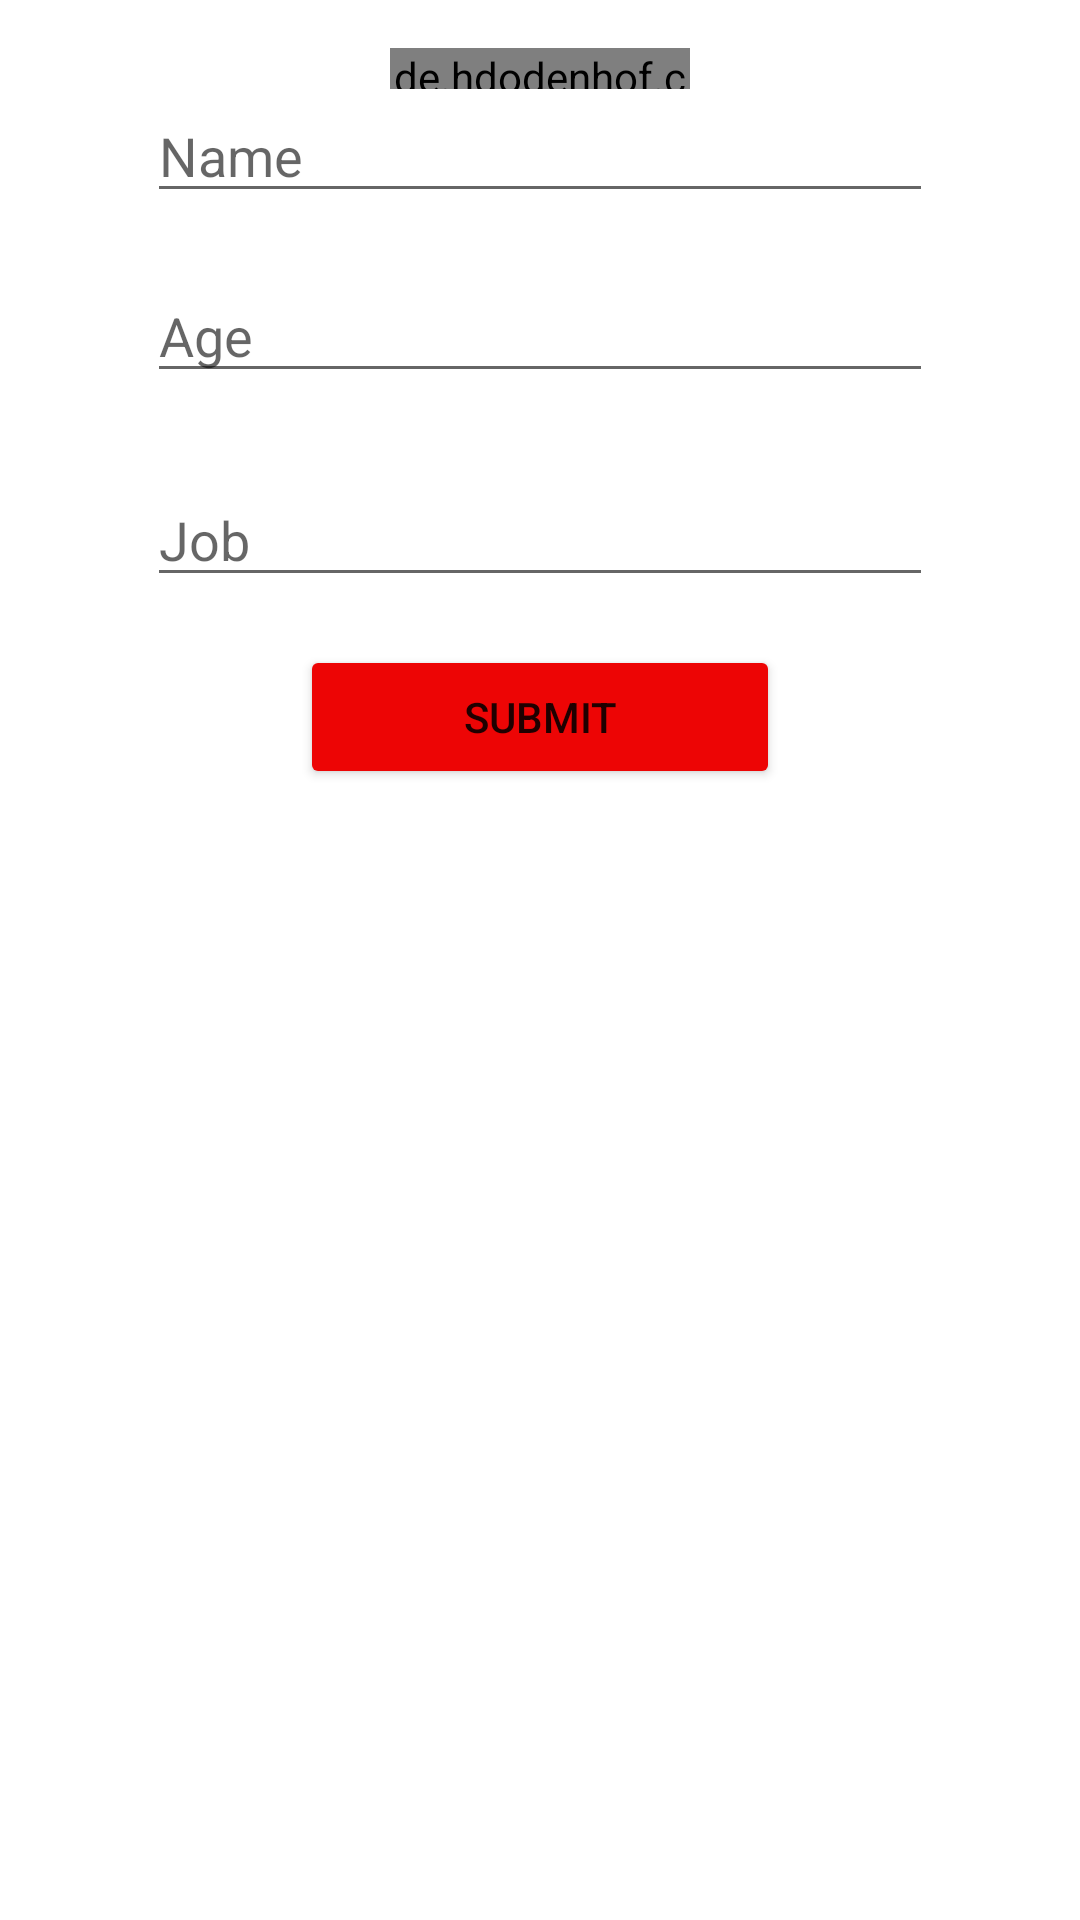

Produce the Android XML layout that renders to this screen, including the resource entries it uses.
<!-- AndroidManifest.xml: application theme Theme.Bundles -->
<!-- res/layout/activity_main.xml -->
<?xml version="1.0" encoding="utf-8"?>
<androidx.constraintlayout.widget.ConstraintLayout xmlns:android="http://schemas.android.com/apk/res/android"
    xmlns:app="http://schemas.android.com/apk/res-auto"
    xmlns:tools="http://schemas.android.com/tools"
    android:layout_width="match_parent"
    android:layout_height="match_parent"
    tools:context=".MainActivity">

    <de.hdodenhof.circleimageview.CircleImageView
        android:id="@+id/iv_profileImage"
        android:layout_width="100dp"
        android:layout_height="0dp"
        android:layout_gravity="center"
        android:layout_marginTop="16dp"
        android:layout_marginBottom="60dp"
        android:scaleType="centerCrop"
        android:src="@drawable/h"
        app:layout_constraintBottom_toTopOf="@+id/etAge"
        app:layout_constraintEnd_toEndOf="parent"
        app:layout_constraintStart_toStartOf="parent"
        app:layout_constraintTop_toTopOf="parent" />

    <EditText
        android:id="@+id/etName"
        android:layout_width="0dp"
        android:layout_height="wrap_content"
        android:layout_marginHorizontal="50dp"
        android:layout_marginStart="49dp"
        android:layout_marginEnd="49dp"
        android:hint="Name"
        android:textColor="@color/white"
        app:layout_constraintEnd_toEndOf="parent"
        app:layout_constraintStart_toStartOf="parent"
        app:layout_constraintTop_toBottomOf="@+id/iv_profileImage" />

    <EditText
        android:id="@+id/etAge"
        android:layout_width="0dp"
        android:layout_height="wrap_content"
        android:layout_marginHorizontal="50dp"
        android:layout_marginStart="49dp"
        android:layout_marginEnd="49dp"
        android:layout_marginBottom="509dp"
        android:hint="Age"

        android:textColor="@color/white"
        app:layout_constraintBottom_toBottomOf="parent"
        app:layout_constraintEnd_toEndOf="parent"
        app:layout_constraintHorizontal_bias="0.0"
        app:layout_constraintStart_toStartOf="parent"
        app:layout_constraintTop_toBottomOf="@+id/iv_profileImage" />

    <EditText
        android:id="@+id/etJob"
        android:layout_width="0dp"
        android:layout_height="wrap_content"
        android:layout_marginHorizontal="50dp"
        android:layout_marginStart="49dp"
        android:layout_marginEnd="49dp"
        android:layout_marginBottom="441dp"
        android:hint="Job"
        android:textColor="@color/white"
        app:layout_constraintBottom_toBottomOf="parent"
        app:layout_constraintEnd_toEndOf="parent"
        app:layout_constraintStart_toStartOf="parent" />

    <Button
        android:id="@+id/Sub"
        android:layout_width="match_parent"
        android:layout_height="wrap_content"
        android:layout_marginHorizontal="100dp"
        android:layout_marginBottom="374dp"
        android:backgroundTint="#ED0505"
        android:text="Submit"
        app:layout_constraintBottom_toBottomOf="parent"
        app:layout_constraintEnd_toEndOf="parent"
        app:layout_constraintStart_toStartOf="parent"
        app:layout_constraintTop_toBottomOf="@+id/iv_profileImage"
        app:layout_constraintVertical_bias="0.984" />


</androidx.constraintlayout.widget.ConstraintLayout>
<!-- resources referenced by this layout -->
<resources>
  <!-- drawable h: jpg bitmap (drawable-v24, 174000 bytes) -->
  <style name="Theme.Bundles" parent="Theme.MaterialComponents.DayNight.DarkActionBar">
          
          <item name="colorPrimary">@color/purple_500</item>
          <item name="colorPrimaryVariant">@color/purple_700</item>
          <item name="colorOnPrimary">@color/white</item>
          
          <item name="colorSecondary">@color/teal_200</item>
          <item name="colorSecondaryVariant">@color/teal_700</item>
          <item name="colorOnSecondary">@color/black</item>
          
          <item name="android:statusBarColor" tools:targetApi="l">?attr/colorPrimaryVariant</item>
          
      </style>
  <!-- not gathered from this repository: default colours our renderer supplied (Android Studio template values) -->
  <color name="purple_500">#FF6200EE</color>
  <color name="purple_700">#FF3700B3</color>
  <color name="teal_200">#FF03DAC5</color>
  <color name="teal_700">#FF018786</color>
  <color name="black">#FF000000</color>
  <color name="white">#FFFFFFFF</color>
</resources>
